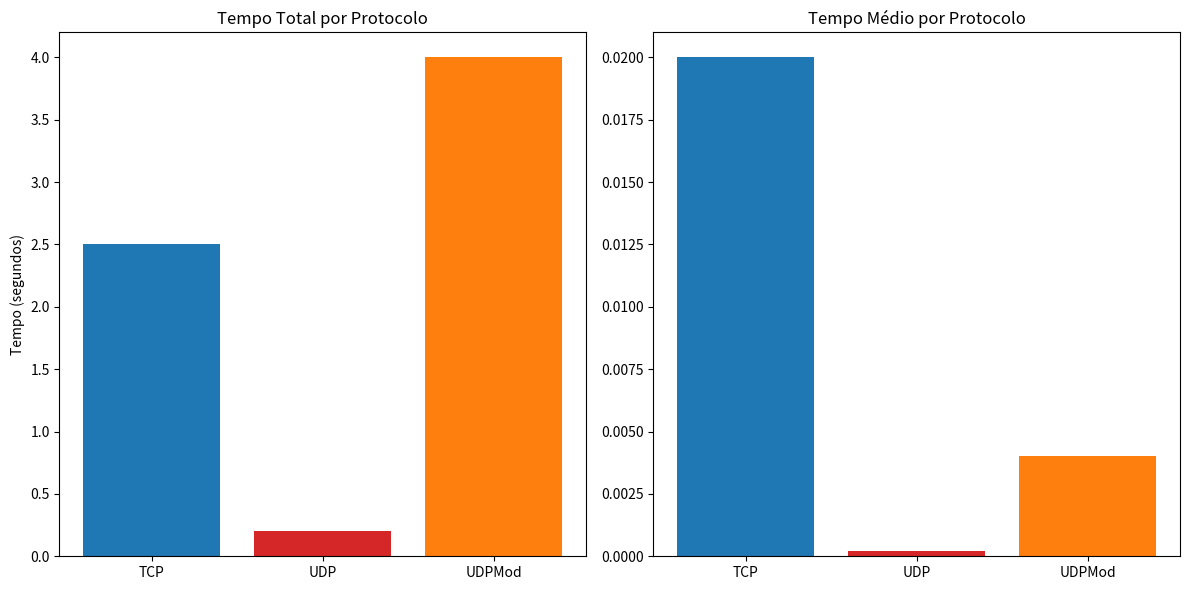

Here is the Python script that generated this plot:
import matplotlib.pyplot as plt

# Dados
protocols = ['TCP', 'UDP', 'UDPMod']
total_time = [2.5, 0.2, 4.0]
average_time = [0.02, 0.0002, 0.004]
colors_total = ['tab:blue', 'tab:red', 'tab:orange']
colors_average = ['tab:blue', 'tab:red', 'tab:orange']

# Configuração do gráfico
fig, axes = plt.subplots(1, 2, figsize=(12, 6))

# Plotando Tempo Total
axes[0].bar(protocols, total_time, color=colors_total, alpha=1.0)
axes[0].set_title('Tempo Total por Protocolo')
axes[0].set_ylabel('Tempo (segundos)')

# Plotando Tempo Médio
axes[1].bar(protocols, average_time, color=colors_average, alpha=1.0)
axes[1].set_title('Tempo Médio por Protocolo')

# Ajustando o layout
plt.tight_layout()
plt.show()
